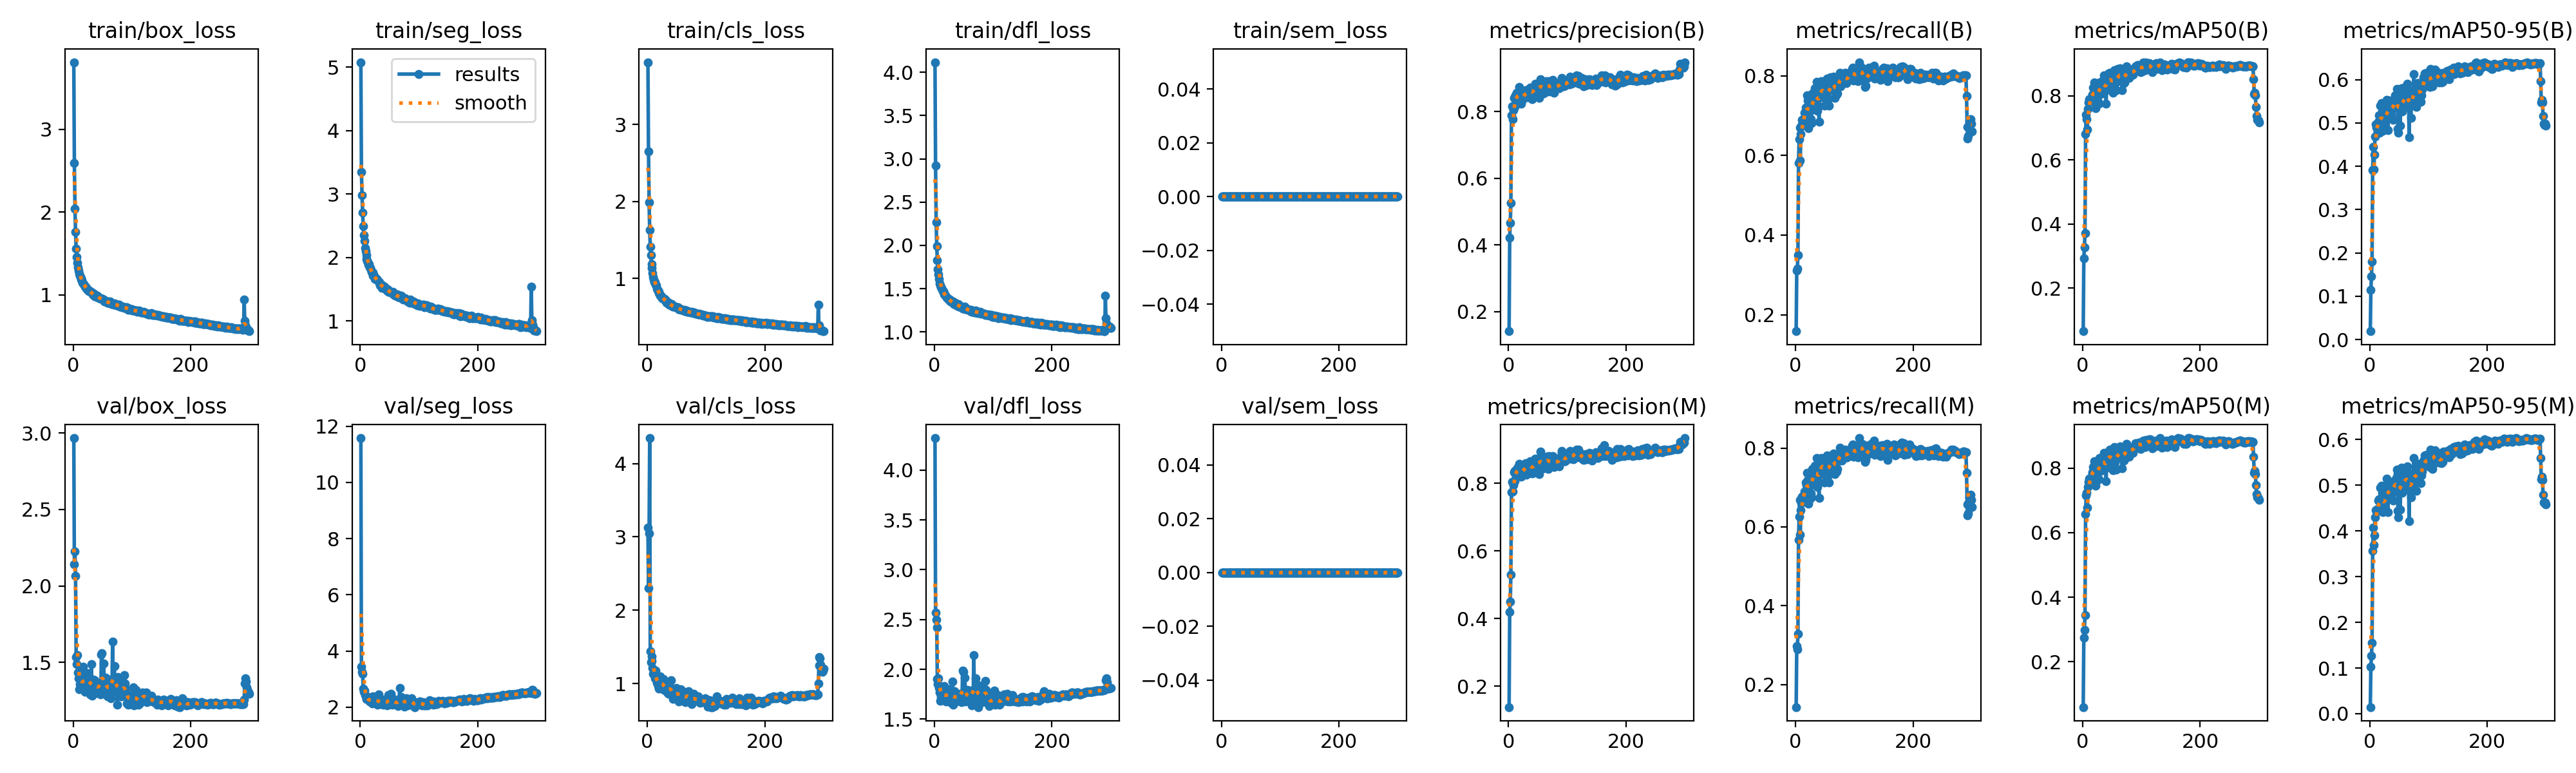

Values plotted in this chart, from the file beside it:
epoch, time, train/box_loss, train/seg_loss, train/cls_loss, train/dfl_loss, train/sem_loss, metrics/precision(B), metrics/recall(B), metrics/mAP50(B), metrics/mAP50-95(B), metrics/precision(M), metrics/recall(M), metrics/mAP50(M), metrics/mAP50-95(M), val/box_loss, val/seg_loss, val/cls_loss, val/dfl_loss, val/sem_loss, lr/pg0, lr/pg1, lr/pg2, lr/pg3
1, 108.1, 3.809, 5.079, 3.809, 4.116, 0, 0.1417, 0.1586, 0.06563, 0.01946, 0.138, 0.1426, 0.0596, 0.01443, 2.967, 11.58, 3.126, 4.323, 0, 0.009965, 0.003322, 0.009965, 0.003322
2, 194.3, 2.59, 3.349, 2.648, 2.925, 0, 0.4215, 0.3117, 0.2922, 0.1144, 0.4188, 0.2969, 0.275, 0.1035, 2.141, 3.439, 2.304, 2.568, 0, 0.0199, 0.006633, 0.0199, 0.006633
3, 277.9, 2.04, 2.984, 1.986, 2.265, 0, 0.4667, 0.316, 0.3278, 0.1456, 0.4509, 0.2899, 0.2993, 0.1263, 2.225, 3.259, 3.047, 2.498, 0, 0.02977, 0.009923, 0.02977, 0.009923
4, 357.5, 1.761, 2.706, 1.627, 1.991, 0, 0.5254, 0.3503, 0.3707, 0.1804, 0.5308, 0.3288, 0.3451, 0.1548, 2.065, 3.195, 4.347, 2.423, 0, 0.0297, 0.009901, 0.0297, 0.009901
5, 434.9, 1.561, 2.495, 1.409, 1.827, 0, 0.7893, 0.5805, 0.6804, 0.3908, 0.7739, 0.568, 0.6578, 0.3566, 1.534, 2.66, 1.444, 1.9, 0, 0.0296, 0.009868, 0.0296, 0.009868
6, 510.1, 1.454, 2.356, 1.298, 1.726, 0, 0.8163, 0.6408, 0.7403, 0.4445, 0.8044, 0.6257, 0.7155, 0.4072, 1.487, 2.552, 1.293, 1.854, 0, 0.0295, 0.009835, 0.0295, 0.009835
7, 584.5, 1.386, 2.264, 1.185, 1.664, 0, 0.7769, 0.6701, 0.727, 0.393, 0.7762, 0.6683, 0.7226, 0.3696, 1.546, 2.602, 1.37, 1.91, 0, 0.02941, 0.009802, 0.02941, 0.009802
8, 658.5, 1.331, 2.149, 1.134, 1.612, 0, 0.8035, 0.5877, 0.6944, 0.4263, 0.7946, 0.58, 0.6772, 0.3911, 1.433, 2.435, 1.312, 1.812, 0, 0.02931, 0.009769, 0.02931, 0.009769
9, 737, 1.295, 2.103, 1.066, 1.563, 0, 0.8405, 0.6538, 0.759, 0.4679, 0.8327, 0.6428, 0.7418, 0.4299, 1.395, 2.401, 1.209, 1.77, 0, 0.02921, 0.009736, 0.02921, 0.009736
10, 815.6, 1.256, 2.044, 1.017, 1.54, 0, 0.8402, 0.6753, 0.7791, 0.4961, 0.8363, 0.6605, 0.7578, 0.4457, 1.323, 2.289, 1.137, 1.685, 0, 0.02911, 0.009703, 0.02911, 0.009703
11, 892.8, 1.234, 1.979, 0.9803, 1.516, 0, 0.8129, 0.6892, 0.7884, 0.49, 0.8064, 0.6764, 0.7682, 0.4455, 1.355, 2.295, 1.146, 1.719, 0, 0.02901, 0.00967, 0.02901, 0.00967
12, 966.8, 1.217, 1.944, 0.9521, 1.508, 0, 0.8477, 0.6857, 0.7851, 0.4968, 0.8358, 0.6761, 0.7681, 0.4435, 1.357, 2.289, 1.126, 1.736, 0, 0.02891, 0.009637, 0.02891, 0.009637
13, 1044, 1.202, 1.931, 0.9482, 1.486, 0, 0.8453, 0.6794, 0.7851, 0.4898, 0.8352, 0.6713, 0.7669, 0.4438, 1.404, 2.265, 1.068, 1.784, 0, 0.02881, 0.009604, 0.02881, 0.009604
14, 1123, 1.184, 1.888, 0.918, 1.467, 0, 0.8555, 0.6793, 0.783, 0.4984, 0.8433, 0.6693, 0.7657, 0.4489, 1.371, 2.272, 1.181, 1.749, 0, 0.02871, 0.009571, 0.02871, 0.009571
15, 1202, 1.176, 1.895, 0.9058, 1.47, 0, 0.831, 0.7077, 0.7935, 0.503, 0.8267, 0.6904, 0.7734, 0.4671, 1.346, 2.25, 1.069, 1.707, 0, 0.02861, 0.009538, 0.02861, 0.009538
16, 1283, 1.147, 1.847, 0.8623, 1.446, 0, 0.8462, 0.699, 0.804, 0.5183, 0.8477, 0.6767, 0.7835, 0.4702, 1.342, 2.201, 1.013, 1.702, 0, 0.02851, 0.009505, 0.02851, 0.009505
17, 1362, 1.138, 1.838, 0.8502, 1.432, 0, 0.8477, 0.72, 0.8026, 0.4782, 0.8396, 0.713, 0.7878, 0.4471, 1.471, 2.276, 1.051, 1.832, 0, 0.02842, 0.009472, 0.02842, 0.009472
18, 1442, 1.131, 1.801, 0.8442, 1.43, 0, 0.874, 0.7193, 0.8259, 0.5402, 0.8582, 0.7063, 0.8026, 0.4945, 1.328, 2.213, 0.9708, 1.695, 0, 0.02832, 0.009439, 0.02832, 0.009439
19, 1524, 1.116, 1.776, 0.8234, 1.42, 0, 0.8481, 0.7051, 0.7938, 0.4886, 0.8377, 0.7003, 0.7824, 0.4436, 1.427, 2.36, 1.02, 1.789, 0, 0.02822, 0.009406, 0.02822, 0.009406
20, 1608, 1.101, 1.757, 0.8057, 1.409, 0, 0.8549, 0.7509, 0.8422, 0.5454, 0.8429, 0.7373, 0.8219, 0.4993, 1.306, 2.134, 0.9351, 1.678, 0, 0.02812, 0.009373, 0.02812, 0.009373
21, 1691, 1.103, 1.761, 0.7966, 1.399, 0, 0.8404, 0.7382, 0.826, 0.5285, 0.8288, 0.7187, 0.8052, 0.484, 1.346, 2.215, 0.967, 1.709, 0, 0.02802, 0.00934, 0.02802, 0.00934
22, 1773, 1.08, 1.712, 0.772, 1.392, 0, 0.8234, 0.6689, 0.7602, 0.4814, 0.8204, 0.6587, 0.7446, 0.4407, 1.4, 2.381, 1.098, 1.759, 0, 0.02792, 0.009307, 0.02792, 0.009307
23, 1853, 1.079, 1.721, 0.7705, 1.389, 0, 0.8532, 0.7486, 0.828, 0.5164, 0.841, 0.7347, 0.8093, 0.467, 1.382, 2.233, 0.957, 1.75, 0, 0.02782, 0.009274, 0.02782, 0.009274
24, 1931, 1.071, 1.718, 0.7656, 1.376, 0, 0.8355, 0.6864, 0.7839, 0.4946, 0.8265, 0.6703, 0.7621, 0.45, 1.403, 2.253, 1.034, 1.75, 0, 0.02772, 0.009241, 0.02772, 0.009241
25, 2011, 1.062, 1.663, 0.7415, 1.365, 0, 0.8479, 0.7352, 0.824, 0.5137, 0.8486, 0.7225, 0.8103, 0.4658, 1.431, 2.286, 0.9506, 1.798, 0, 0.02762, 0.009208, 0.02762, 0.009208
26, 2087, 1.055, 1.674, 0.7424, 1.373, 0, 0.8423, 0.6906, 0.7801, 0.4926, 0.8363, 0.6857, 0.7669, 0.4477, 1.414, 2.282, 1.052, 1.773, 0, 0.02753, 0.009175, 0.02753, 0.009175
27, 2163, 1.044, 1.66, 0.7373, 1.351, 0, 0.8453, 0.6814, 0.7749, 0.4998, 0.8393, 0.675, 0.7663, 0.4634, 1.353, 2.225, 1.066, 1.726, 0, 0.02743, 0.009142, 0.02743, 0.009142
28, 2241, 1.043, 1.662, 0.7308, 1.354, 0, 0.8545, 0.7559, 0.8347, 0.5242, 0.8473, 0.7465, 0.8168, 0.4716, 1.375, 2.325, 0.9111, 1.74, 0, 0.02733, 0.009109, 0.02733, 0.009109
29, 2320, 1.042, 1.643, 0.7285, 1.354, 0, 0.8648, 0.7478, 0.8403, 0.553, 0.8597, 0.7388, 0.8307, 0.5144, 1.289, 2.079, 0.9373, 1.661, 0, 0.02723, 0.009076, 0.02723, 0.009076
30, 2397, 1.035, 1.633, 0.7252, 1.355, 0, 0.8583, 0.7446, 0.8368, 0.5295, 0.8262, 0.746, 0.8202, 0.483, 1.349, 2.162, 0.9341, 1.727, 0, 0.02713, 0.009043, 0.02713, 0.009043
31, 2473, 1.028, 1.623, 0.708, 1.348, 0, 0.8549, 0.7156, 0.8058, 0.484, 0.8457, 0.7075, 0.7909, 0.442, 1.488, 2.46, 0.9688, 1.88, 0, 0.02703, 0.00901, 0.02703, 0.00901
32, 2550, 1.03, 1.615, 0.71, 1.351, 0, 0.8425, 0.739, 0.8322, 0.5492, 0.8453, 0.719, 0.8121, 0.5082, 1.281, 2.103, 0.9628, 1.645, 0, 0.02693, 0.008977, 0.02693, 0.008977
33, 2627, 1.003, 1.561, 0.6845, 1.322, 0, 0.8562, 0.7686, 0.8443, 0.5519, 0.8479, 0.7551, 0.8271, 0.5042, 1.296, 2.138, 0.9056, 1.656, 0, 0.02683, 0.008944, 0.02683, 0.008944
34, 2704, 1.002, 1.586, 0.6875, 1.326, 0, 0.8653, 0.7536, 0.8379, 0.5223, 0.8533, 0.7431, 0.8208, 0.474, 1.386, 2.2, 0.8792, 1.778, 0, 0.02673, 0.008911, 0.02673, 0.008911
35, 2781, 1.013, 1.586, 0.6879, 1.339, 0, 0.8605, 0.7515, 0.8408, 0.5308, 0.856, 0.743, 0.8295, 0.4896, 1.354, 2.15, 0.8904, 1.726, 0, 0.02663, 0.008878, 0.02663, 0.008878
36, 2858, 0.9939, 1.549, 0.678, 1.323, 0, 0.8688, 0.7852, 0.8639, 0.5509, 0.8594, 0.7747, 0.8472, 0.5057, 1.319, 2.129, 0.8626, 1.696, 0, 0.02653, 0.008845, 0.02653, 0.008845
37, 2935, 0.9851, 1.523, 0.6561, 1.31, 0, 0.8717, 0.7118, 0.814, 0.5184, 0.8647, 0.7005, 0.7965, 0.4791, 1.381, 2.261, 0.9867, 1.752, 0, 0.02644, 0.008812, 0.02644, 0.008812
38, 3012, 0.9973, 1.559, 0.6705, 1.321, 0, 0.8554, 0.7518, 0.8388, 0.531, 0.8468, 0.7443, 0.8264, 0.487, 1.368, 2.189, 0.9006, 1.737, 0, 0.02634, 0.008779, 0.02634, 0.008779
39, 3089, 0.9852, 1.529, 0.6613, 1.312, 0, 0.8576, 0.724, 0.8203, 0.5381, 0.8466, 0.7147, 0.8007, 0.4982, 1.3, 2.097, 0.9434, 1.682, 0, 0.02624, 0.008746, 0.02624, 0.008746
40, 3167, 0.9783, 1.528, 0.651, 1.301, 0, 0.8375, 0.6842, 0.7759, 0.5069, 0.8297, 0.6736, 0.7593, 0.4672, 1.354, 2.231, 1.049, 1.715, 0, 0.02614, 0.008713, 0.02614, 0.008713
41, 3244, 0.9893, 1.54, 0.6651, 1.321, 0, 0.8659, 0.7643, 0.8484, 0.553, 0.8499, 0.7504, 0.8278, 0.5043, 1.343, 2.211, 0.9185, 1.727, 0, 0.02604, 0.00868, 0.02604, 0.00868
42, 3322, 0.974, 1.523, 0.6431, 1.294, 0, 0.8456, 0.7462, 0.8348, 0.5392, 0.8311, 0.7335, 0.8133, 0.4882, 1.337, 2.22, 0.8861, 1.713, 0, 0.02594, 0.008647, 0.02594, 0.008647
43, 3400, 0.9703, 1.508, 0.6405, 1.299, 0, 0.8609, 0.7782, 0.8544, 0.5636, 0.8506, 0.7689, 0.8412, 0.5119, 1.304, 2.131, 0.8555, 1.68, 0, 0.02584, 0.008614, 0.02584, 0.008614
44, 3478, 0.9565, 1.495, 0.6305, 1.29, 0, 0.8714, 0.7861, 0.8703, 0.5563, 0.8542, 0.7756, 0.8504, 0.5071, 1.357, 2.164, 0.7921, 1.752, 0, 0.02574, 0.008581, 0.02574, 0.008581
45, 3555, 0.9599, 1.49, 0.63, 1.284, 0, 0.8777, 0.7678, 0.8542, 0.5608, 0.8711, 0.7603, 0.8418, 0.516, 1.325, 2.158, 0.867, 1.714, 0, 0.02564, 0.008548, 0.02564, 0.008548
46, 3633, 0.9566, 1.481, 0.6281, 1.295, 0, 0.8834, 0.7775, 0.8719, 0.5782, 0.8725, 0.768, 0.8575, 0.5337, 1.289, 2.062, 0.8058, 1.667, 0, 0.02555, 0.008515, 0.02555, 0.008515
47, 3710, 0.9624, 1.5, 0.6292, 1.296, 0, 0.8704, 0.767, 0.8601, 0.562, 0.8618, 0.7602, 0.8471, 0.525, 1.306, 2.119, 0.8413, 1.681, 0, 0.02545, 0.008482, 0.02545, 0.008482
48, 3787, 0.955, 1.464, 0.6287, 1.273, 0, 0.8673, 0.7463, 0.8271, 0.4866, 0.8565, 0.7356, 0.8105, 0.4445, 1.553, 2.424, 0.9077, 1.985, 0, 0.02535, 0.008449, 0.02535, 0.008449
49, 3864, 0.9539, 1.469, 0.6192, 1.288, 0, 0.865, 0.7251, 0.8169, 0.478, 0.8486, 0.7135, 0.7992, 0.4299, 1.561, 2.44, 0.9416, 1.974, 0, 0.02525, 0.008416, 0.02525, 0.008416
50, 3942, 0.9524, 1.459, 0.6201, 1.275, 0, 0.876, 0.7756, 0.8631, 0.5587, 0.8678, 0.762, 0.8474, 0.5142, 1.34, 2.12, 0.8125, 1.735, 0, 0.02515, 0.008383, 0.02515, 0.008383
51, 4019, 0.9408, 1.462, 0.6155, 1.27, 0, 0.8664, 0.7782, 0.8674, 0.5652, 0.8607, 0.7738, 0.8567, 0.5199, 1.319, 2.117, 0.8245, 1.713, 0, 0.02505, 0.00835, 0.02505, 0.00835
52, 4096, 0.9452, 1.46, 0.6212, 1.29, 0, 0.8406, 0.7393, 0.8097, 0.4932, 0.8271, 0.7275, 0.7924, 0.4476, 1.49, 2.473, 0.8951, 1.913, 0, 0.02495, 0.008317, 0.02495, 0.008317
53, 4174, 0.9246, 1.437, 0.5983, 1.262, 0, 0.8844, 0.7593, 0.8506, 0.5692, 0.8741, 0.7449, 0.831, 0.5233, 1.295, 2.145, 0.8805, 1.676, 0, 0.02485, 0.008284, 0.02485, 0.008284
54, 4251, 0.9312, 1.453, 0.6005, 1.264, 0, 0.8968, 0.7927, 0.8788, 0.58, 0.8944, 0.7807, 0.865, 0.5383, 1.3, 2.092, 0.7552, 1.691, 0, 0.02475, 0.008251, 0.02475, 0.008251
55, 4329, 0.9273, 1.456, 0.6065, 1.265, 0, 0.8724, 0.7463, 0.837, 0.5264, 0.8585, 0.7344, 0.8178, 0.4832, 1.398, 2.257, 0.8815, 1.787, 0, 0.02465, 0.008218, 0.02465, 0.008218
56, 4407, 0.924, 1.426, 0.5945, 1.26, 0, 0.8878, 0.7414, 0.8429, 0.5319, 0.8775, 0.7313, 0.8277, 0.487, 1.39, 2.288, 0.8767, 1.791, 0, 0.02456, 0.008185, 0.02456, 0.008185
57, 4484, 0.9172, 1.425, 0.6012, 1.26, 0, 0.8678, 0.7243, 0.8164, 0.5355, 0.8542, 0.7132, 0.7961, 0.4919, 1.338, 2.205, 0.9232, 1.699, 0, 0.02446, 0.008152, 0.02446, 0.008152
58, 4562, 0.9081, 1.414, 0.5931, 1.251, 0, 0.8649, 0.7779, 0.8564, 0.5559, 0.8463, 0.775, 0.8428, 0.5092, 1.332, 2.138, 0.8402, 1.723, 0, 0.02436, 0.008119, 0.02436, 0.008119
59, 4639, 0.9049, 1.413, 0.5901, 1.251, 0, 0.8852, 0.7959, 0.8825, 0.5813, 0.874, 0.7803, 0.8628, 0.5333, 1.276, 2.11, 0.7826, 1.674, 0, 0.02426, 0.008086, 0.02426, 0.008086
60, 4716, 0.9202, 1.4, 0.5883, 1.251, 0, 0.8548, 0.7679, 0.8458, 0.5421, 0.8437, 0.7574, 0.8307, 0.4987, 1.363, 2.221, 0.8998, 1.745, 0, 0.02416, 0.008053, 0.02416, 0.008053
... 240 more rows
